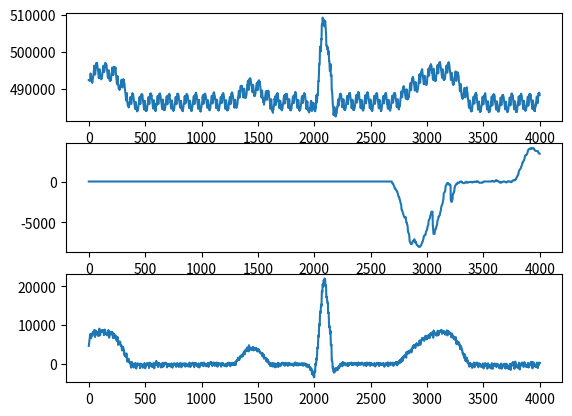

This figure's Python source:
data1 = [492401,492401,492331,492331,492331,492331,492331,492331,492186,492186,492186,492186,492509,492903,493418,493961,494158,493984,493764,493754,493466,492845,492656,492596,492496,492356,492228,492030,491998,491926,491860,491641,491901,492048,492370,492651,492706,492751,493044,493494,493654,493785,493821,494306,494366,494594,495001,495520,496036,496133,496101,496251,495898,495356,494761,494330,493871,493885,494446,494910,495468,495984,496161,496284,496580,496676,496688,496931,496914,496811,496935,496878,496889,497039,496784,496455,496385,496255,495721,495483,495203,495220,494968,494678,494575,494191,494020,493784,493256,492893,493134,493289,493410,493974,494748,495064,495019,495293,495065,494674,494444,493623,493395,493536,493213,492964,492971,492954,492888,492849,492631,492595,492589,492870,493026,493013,493150,493174,493518,493636,493933,494099,494366,494465,494666,495023,495204,495468,495879,496243,496219,496143,495984,495699,495298,494808,494553,494565,494829,495175,495644,496264,496374,496451,496871,496954,496894,496798,496615,496649,496663,496818,496741,496774,496694,496375,496373,496436,496018,495555,495379,495176,495045,494733,494616,494453,494116,493933,493474,493020,492976,492918,493188,493908,494380,494579,494946,495029,494598,494151,493681,492983,492719,492689,492576,492504,492298,492429,492343,492283,492320,492231,492396,492538,492655,492471,492495,492345,492835,493326,493541,493896,494064,494305,494238,494300,494515,494935,495276,495803,495713,495663,495634,494979,494560,494045,493809,493856,493768,494048,494588,495060,495428,495711,495926,495960,495659,495555,495766,495599,495594,495695,495733,495715,495384,495608,495591,495706,495749,494684,494229,494123,493789,493439,493360,493005,492594,492371,491999,491576,491314,491343,491459,491999,492554,493060,493424,493424,492690,492238,491816,491119,490895,490754,490649,490315,490066,490189,490140,490129,490018,489976,489823,489911,489846,490015,490024,490140,490620,490855,490876,491025,490905,490908,490845,491116,491451,491600,492074,492483,492414,492340,492206,491788,491303,490854,490528,490478,490393,490673,491170,491818,492215,492263,492401,492646,492463,492260,492201,492309,492251,492393,492424,492046,491531,491361,491429,491211,490703,490200,490190,489824,489491,489135,489053,489001,488756,488441,488096,487646,487019,486943,487194,487669,488373,488648,488703,488910,488251,487760,487498,486866,486379,486170,486098,485833,485643,485673,485741,485676,485551,485514,485598,485325,485054,485126,485258,485179,485386,485835,486175,486350,486340,486485,486468,486601,486879,487323,487548,487739,487711,487830,487756,487481,486883,486429,486085,485964,486491,486991,487106,487569,487909,488069,488459,488735,488825,488753,488695,488588,488744,488616,488628,488453,488200,487961,487880,487761,487600,487206,486953,486878,486709,486470,486374,486181,485861,485604,485231,484869,484649,484703,484888,485274,485909,486250,486398,486491,486394,485843,485610,485098,484609,484669,484406,484306,484340,484261,484234,484109,483971,484095,484120,484446,484449,484464,484394,484469,484684,485325,485359,485484,485863,486004,486040,486176,486450,486759,487265,487633,487776,487903,487756,487053,486673,486413,486099,485933,486119,486441,486703,487483,487916,487948,487929,488115,488253,488445,488438,488625,488613,488276,488476,488430,488340,488423,488291,487975,487534,487151,486921,486753,486736,486496,486178,486123,485990,485564,485348,485039,484635,484464,484703,485409,485881,486331,486554,486853,486525,485965,485556,485076,484861,484818,484466,484185,484094,484215,484135,484143,484049,484308,484340,484233,484310,484425,484590,484793,484896,485485,485499,485565,485945,486088,486161,486194,486678,486886,487376,487645,487848,487749,487601,487299,486730,486506,485991,485935,486141,486539,487095,487671,488171,488213,488330,488620,488705,488400,488543,488753,488741,488694,488698,488744,488320,488139,488249,488079,487795,487429,487223,487039,486905,486685,486363,486113,485954,485724,485229,485039,484749,484838,485039,485384,485798,486405,486820,486996,486611,486180,485776,485085,484805,485006,484896,484620,484429,484393,484260,484340,484216,484380,484325,484166,484443,484213,484720,485079,485320,486043,485613,485694,485811,486015,486163,486489,486763,487018,487400,487903,488101,488115,487938,487579,486981,486638,486215,485938,486284,486554,486849,487575,488145,488238,488150,488525,488714,488699,488371,488604,488635,488631,488790,488633,488444,488443,488193,488024,487760,487220,486929,486865,486595,486550,486494,486281,485968,485601,485206,484850,484816,484604,484790,485435,485898,486358,486776,487170,486831,486303,486140,485619,485078,484891,484619,484448,484314,484474,484434,484374,484360,484608,484400,484359,484424,484591,484788,484774,485009,485463,485890,485806,485883,486224,486343,486360,486870,486850,487176,487734,487854,488044,487893,487551,486908,486524,486075,485878,485881,486340,486638,487316,487815,488114,488214,488218,488300,488261,488251,488296,488239,488299,488523,488633,488716,488281,488383,488381,487854,487545,487408,487151,486813,486528,486486,486521,486226,485801,485374,484949,484749,484801,484966,485391,485688,486164,486369,486779,486929,486291,486041,485373,484829,484949,484906,484339,484256,484245,484199,484243,484305,484293,484165,484389,484575,484605,484520,484520,484839,485291,485443,485693,485829,486056,486255,486243,486484,486998,487268,487539,487780,487844,487884,487535,487223,486614,486156,485898,485925,486513,486760,487226,487968,488046,488063,488404,488693,488724,488509,488644,488723,488700,488650,488623,488568,488403,488173,488165,487916,487339,487016,486956,486906,486800,486461,486323,486109,485886,485615,485269,485056,485089,485043,485458,485935,486328,486364,486691,486811,486296,485969,485510,484926,485004,484746,484353,484404,484440,484199,484175,484211,484300,484386,484253,484036,484096,484645,484663,484926,485319,485483,485605,485736,486039,486205,486266,486416,486930,487384,487709,487979,487934,488014,487714,487149,486683,486220,486088,486108,486563,486880,487431,487918,487959,487963,488259,488528,488645,488616,488591,488600,488604,488558,488440,488328,488196,488163,488133,488126,487489,487325,487053,486801,486614,486548,486474,486278,485830,485544,485055,484918,485101,485019,485345,485978,486323,486464,486876,486828,486404,485980,485605,485039,485088,484906,484598,484410,484473,484390,484168,484271,484180,484056,484198,484255,484485,484546,484836,484965,485323,485881,485905,485983,486218,486301,486550,486823,487048,487384,487654,488005,488086,488039,487738,487094,486550,486226,485916,486218,486661,486884,487456,488015,488286,488246,488368,488523,488468,488569,488644,488609,489009,488789,488606,488573,488479,488311,488241,488036,487639,487303,487071,486956,486719,486649,486383,486103,485904,485481,484875,484695,484745,484784,485083,485738,486221,486439,486898,487091,486345,485896,485358,484871,484743,484748,484656,484370,484336,484415,484341,484154,484236,483920,484100,484485,484458,484839,485061,485016,485289,485641,485688,485793,486104,486250,486271,486511,486864,487308,487785,487841,487686,488300,487925,487714,487393,486266,485984,486273,486791,487163,487583,488056,488156,488459,488515,488423,488458,488660,488663,488589,488635,488780,488588,488408,488310,488276,488188,487968,487519,487356,487369,487058,486878,486643,486384,486189,486005,485573,485128,484979,484988,485043,485151,485605,486189,486741,486980,486971,486491,486165,485704,485025,484915,484844,484648,484504,484533,484538,484534,484548,484431,484259,484275,484413,484620,484759,484864,484931,485719,485850,485946,486219,486291,486519,486596,486865,487345,487549,487965,488060,488014,488186,487873,487301,486839,486528,486224,486095,486478,486854,487476,488136,488075,488115,488430,488509,488735,488928,488621,488815,489116,488849,488629,488494,488406,488305,488163,488089,487725,487534,487371,487394,486986,486734,486689,486378,486045,485844,485289,484888,484803,484983,485451,485948,486338,486845,487104,487071,486671,486274,485620,485076,484899,484974,484888,484608,484561,484323,484400,484285,484215,484295,484483,484286,484441,484651,484804,484804,485195,485465,485589,485895,485959,486281,486416,486625,486820,487393,487746,487765,487799,487891,487605,487086,486913,486381,486174,486183,486340,486679,487530,487981,488013,488344,488565,488490,488460,488603,488648,488661,488923,488930,488835,488723,488548,488473,488300,488100,487676,487343,487061,486883,486755,486466,486359,486120,485883,485549,485133,484870,484649,484745,485196,485560,485961,486559,486826,487003,486576,486328,485549,485243,485053,484715,484633,484248,484413,484486,484534,484361,484503,484463,484278,484554,484703,484813,484609,484601,485025,485655,485839,486023,486390,486403,486604,486835,487011,487285,487569,487698,487883,487908,487788,487401,486850,486341,485900,485959,486554,486895,487220,487853,488124,488189,488418,488784,488815,488598,488878,488851,489090,489075,488916,488844,488578,488474,488386,488120,487968,487438,487294,487103,486984,486785,486746,486518,486273,485861,485418,485209,484966,485150,485418,485910,486630,486820,486958,487113,486746,486499,486220,485523,485374,485315,485109,485154,485050,485003,485003,485000,484953,485074,485300,485219,485333,485578,485789,485851,486276,486448,486768,487325,487626,487654,487785,488208,488360,488446,488953,489416,489474,489521,489166,488780,488405,488009,487843,487655,488064,488490,489025,489604,489695,489975,490410,490598,490775,490650,490500,490563,490681,490725,490709,490868,490828,490689,490754,490533,489986,489786,489498,489456,489440,489219,489029,488580,488219,488133,487929,487780,487750,487709,488054,488488,489241,489631,490066,490114,489896,489423,488854,488249,488309,488129,487901,487731,487843,487874,487903,487545,487565,487908,488033,487976,488088,488045,488231,488308,488564,489003,489219,489668,490089,490343,490550,490886,491054,490961,491521,491921,492023,492220,491921,491164,490698,490350,489718,490054,490668,491209,492221,492360,492484,492215,492461,492728,492745,492786,492856,492818,492901,492901,492880,492729,492649,492533,492193,492036,491744,491399,491180,491206,491030,490595,490550,490300,490194,489704,489431,489168,489153,489196,489503,489858,490290,490879,491104,490944,490878,490230,489719,489251,488915,488745,488573,488274,488301,488119,488221,488253,488149,488134,488179,488175,488465,488596,488809,488775,489128,489249,489595,489858,490080,490296,490545,490684,490766,491134,491513,491506,491486,491668,491503,491073,490591,490390,489980,489676,490189,490586,490910,491333,491693,491953,491970,492153,491979,491861,492316,492203,492170,492215,492028,491791,491811,491848,491828,491515,491043,490670,490459,490116,489935,489703,489464,489258,489081,488839,488339,487866,487706,487760,487805,488234,488746,489159,489579,489241,489196,488863,488371,487704,487439,487511,487478,487015,486661,486845,486609,486389,486604,486536,486350,485793,486101,486500,486581,486588,486778,487211,487306,487403,487599,487786,487836,488068,488321,488681,489199,489240,489326,489410,489144,488695,488066,487698,487363,487048,487233,487566,487985,488825,489304,489223,489408,489481,489475,489423,489384,489263,489258,489373,489543,489185,489100,488984,488661,488515,488176,487723,487529,487335,487131,486875,486638,486539,486373,485759,485130,484814,484668,484663,484824,485363,485715,486421,486968,487236,486741,486361,485883,485208,484806,484668,484535,484498,484403,484143,484266,484371,484315,484049,483605,484645,484601,484369,484559,484720,484849,485273,485379,485409,485745,485773,485895,486304,486850,487433,487045,487024,487684,487693,487973,487338,486508,486154,485700,485695,486093,486558,486944,487644,488016,488175,488380,488411,488569,488345,488344,488695,488798,488890,488908,488143,488419,488534,488678,488658,487636,486955,486631,486886,486650,487020,486418,485984,486086,485949,485725,484884,484801,484855,485058,485428,485714,486258,486560,486834,486698,486416,486085,485340,485019,484923,484800,484706,484526,484483,484431,484496,484533,484536,484265,484433,484573,484716,484879,484840,485300,485890,485878,485851,485945,486139,486466,486429,486666,487189,487654,487853,487845,488234,488044,487511,486969,486485,486200,486083,486424,486754,487136,487488,488215,488544,488453,488393,488554,488626,488586,488586,488615,488586,488516,488560,488458,488534,488656,488556,488090,487466,487278,487289,486851,486331,486136,486116,486006,485838,485418,485005,485070,484974,484961,485350,486238,486733,487140,487255,486841,486488,486179,485456,485061,484779,484785,484459,484368,484495,484340,484309,484266,484264,484263,484486,484516,484484,484636,484848,485185,485289,485619,485810,485866,486049,486394,486651,486845,487174,487621,487873,488048,487969,487914,487463,486871,486630,486269,486166,486290,486883,487235,487698,488190,488379,488388,488539,488568,488275,488468,488883,488731,489204,489016,488715,488818,488498,488424,488465,488090,487604,487388,487216,486793,486718,486654,486315,485814,485893,485494,484975,484938,484994,484963,485466,486161,486698,486948,487045,486750,486433,486120,485409,484939,484901,484818,484400,484218,484330,484374,484280,484371,484231,484413,484446,484445,484646,484699,484806,485095,485419,485526,485775,485876,486138,486401,486439,486819,487146,487701,488061,488091,488084,487823,487471,487105,486706,486349,486213,486425,486636,486939,487593,488148,488196,488296,488524,488564,488634,488755,488734,488621,488830,488826,488613,488499,488555,488355,488383,488041,487590,487355,487329,487016,486499,486439,486185,485845,485550,485038,484596,484698,484743,484890,485385,486056,486321,486668,486468,486540,486051,485611,484921,484509,484583,484390,484338,484229,484140,484055,484074,484008,484049,483880,483699,483883,483965,484040,484110,484426,484761,484898,484458,484479,484829,485151,485331,485634,486009,486393,486591,486518,486721,486806,486373,485815,485335,484790,484105,484073,484608,484799,485573,486134,486093,486026,485998,485849,485819,485999,485974,486060,486284,486178,485678,485436,485248,485111,485164,484836,484339,484523,485226,485231,484989,484753,484781,484351,484009,484483,485178,484885,485033,485020,485478,485990,486491,487169,488103,488311,487976,487530,486924,486346,486381,487011,488428,488551,488430,488563,488481,488558,488469,489381,491246,491560,491733,492131,492054,492230,492735,493713,495609,496194,496518,496680,496618,496891,497219,498426,500835,501270,501356,501408,500965,500444,499988,500130,500930,501328,501673,502146,502926,503461,503301,504306,506779,507303,507268,507361,507260,507304,507399,508096,509164,509070,508814,508566,508569,508093,507679,507911,508693,508434,508336,508138,507768,507630,507289,506959,507080,506946,506819,506825,507173,507739,508215,508245,507290,507100,506943,506405,505776,505213,505168,504309,502023,501698,501640,501695,501650,501438,501509,501313,500828,500726,500616,500604,500746,500856,501238,500880,499290,499284,499360,499571,499740,500153,500214,499631,497944,497649,497576,497623,497475,496906,496596,495974,494821,494825,494984,495228,495946,496623,496723,495786,493909,493490,493525,493504,493648,493620,493786,492761,490055,489590,489586,489450,489228,488950,488460,487724,486373,485911,485680,485474,485355,485290,485115,484298,483284,482981,483125,483329,483499,483911,484378,484809,485115,485070,484843,484414,483788,483203,483189,483414,483389,482818,482623,482829,483015,482786,482781,483223,483148,483278,483279,483515,483611,483615,484205,484421,484548,484844,485220,485190,485206,485544,485768,486203,486891,487040,487170,487060,486674,486399,485924,485594,485614,485858,486074,486366,486951,487468,487723,487776,488075,488470,488516,488383,488384,488471,488743,488690,488454,488504,488451,488236,488335,488054,487698,487416,487380,487310,486870,486690,486559,486198,486040,485078,485194,485260,485136,485718,485664,486100,486553,486903,487244,487134,486768,486329,485643,485238,485059,484761,484490,484523,484630,484576,484449,484529,484316,484359,484420,484434,484645,484700,484884,484909,485446,485546,485785,485893,486089,486391,486538,486738,486946,487391,487751,488101,488029,488056,487804,487106,486791,486645,486185,485939,486528,486993,487349,487994,488295,488105,488361,488361,488436,488398,488558,488731,488935,488813,488723,488868,488881,488785,488579,488324,487890,487645,487460,487051,486869,486811,486703,486513,486343,486045,485271,484835,485084,485093,485370,485924,486391,486774,487119,486860,486535,486296,485773,485045,484933,484821,484431,484514,484660,484416,484463,484355,484373,484446,484574,484675,484804,484818,484858,485136,485421,485753,485945,486160,486290,486503,486729,486849,487165,487546,487975,488315,488149,488185,487873,487199,486908,486428,486341,486565,486756,487028,487406,488068,488296,488285,488470,488751,488585,488648,488928,489201,488994,488820,488715,488725,488778,488713,488321,488108,487559,487251,487155,487066,486954,486715,486563,486326,486035,485496,485014,484833,484958,485305,485660,486285,486511,486739,486948,487075,486884,486561,485873,485196,484964,484923,484789,484686,484715,484436,484388,484386,484256,484163,484300,484494,484591,484760,484886,484831,485288,485653,485798,486031,486340,486326,486575,486863,487203,487684,487838,488284,488121,487853,487656,487323,486726,486458,486245,486140,486570,486859,487529,488098,488358,488420,488684,488995,488881,488748,488940,488899,489069,488953,488971,488660,488525,488339,488291,488045,487816,487441,487283,487170,486940,486783,486508,486281,486060,485965,485510,485154,484956,484840,485164,485795,486566,486844,487168,486979,486455,485863,485469,485011,485051,484916,484841,484540,484374,484483,484281,484355,484286,484131,484264,484225,484396,484648,484865,485009,485215,485558,485755,485823,486003,486250,486384,486750,486953,487239,487793,488109,488186,488189,487880,487360,486861,486409,486059,486014,486433,486751,487296,488006,488168,488235,488354,488465,488503,488548,488789,488763,488823,488843,488769,488660,488756,488623,488508,488185,487633,487476,487283,487068,486898,486646,486506,486251,486044,485629,485276,485009,484929,484819,485115,485691,486270,486528,486956,487071,486530,486166,485711,485244,484951,485043,484843,484655,484483,484338,484226,484244,484288,484085,484484,484565,484559,484670,484879,484981,485321,485666,485871,485928,486030,486446,486584,486911,487106,487363,487819,487963,488093,488161,487741,487281,486821,486514,486124,486206,486463,486689,487150,487770,488050,488085,488318,488461,488521,488539,488489,488568,488780,488886,488851,488875,488773,488591,488493,488213,487629,487400,487278,487185,486975,486771,486196,485910,486025,485808,485605,484996,484743,484885,485135,485779,486076,486261,486881,487080,486869,486523,485944,485206,484880,485011,484780,484483,484426,484418,484550,484479,484321,484155,484421,484561,484808,484981,485204,485035,485351,485818,486020,486014,486445,486653,486693,487043,487416,487578,487909,488209,488190,488131,487838,487494,487180,486556,486301,486311,486685,487050,487360,487911,488223,488288,488710,488734,488760,488651,488606,488893,488871,488660,488620,488816,488831,488635,488423,488466,487955,487573,487471,487179,487081,487001,486705,486551,486499,485881,485315,485346,485139,485126,485291,485814,486580,486794,487196,487259,486861,486635,485936,485325,485021,485358,485184,484850,484995,484769,484538,484491,484770,485053,485191,485334,485508,485429,485508,485683,485858,486236,486778,487000,487143,487484,487621,487679,487736,488244,488839,489074,489324,489195,488965,488630,488149,487840,487773,487766,487883,488234,488571,489364,489481,489585,489941,490201,490199,490341,490504,490385,490534,490585,490768,490655,490538,490234,490176,489919,489618,489339,489235,489225,488959,488661,488443,488304,488053,487903,487654,487429,487415,487363,487389,487785,488490,489149,489669,489899,489391,489040,488579,487834,487524,487594,487566,487240,487188,487243,487431,487428,487380,487474,487704,487751,487759,487985,488035,487945,488335,488674,489048,489150,489470,489651,489671,490039,490549,490930,491159,491154,491420,491575,491284,490576,490205,489843,489653,489716,490159,490393,490885,491645,492070,492110,492228,492419,492618,492460,492594,492779,492805,493098,493280,493185,492974,492739,492655,492644,492218,491941,491878,491888,491714,491305,491073,490991,490746,490306,489798,489641,489521,489669,489838,490335,490594,491006,491545,491836,491496,490995,490591,490036,489874,489910,489718,489740,489630,489619,489596,489421,489189,489249,489331,489496,489655,489819,489995,490040,490256,490669,490870,491166,491391,491633,491623,491858,492220,492664,493428,493649,493680,493961,493823,493106,492588,492125,491814,491674,492006,492370,492851,493491,493925,493943,494168,494479,494525,494593,494791,494798,494946,494910,495021,494966,495311,495291,494824,494558,494045,493849,493700,493394,493165,493124,492940,492625,492324,492196,491780,491254,491356,491469,491603,492186,492785,493319,493350,493544,493141,492733,492444,491839,491480,491861,491859,491534,491593,491436,491295,491206,491246,491209,491191,491096,491533,491525,491685,491566,491913,492573,492924,493201,493398,493368,493523,493598,494050,494451,494854,495164,495424,495369,495300,494674,494171,493904,493566,493703,493976,494249,494511,495326,495964,495801,495618,495724,495994,496146,496245,496100,496269,496540,496675,496574,496500,496184,496026,496093,495683,495213,494884,494928,494609,494361,494491,494340,494201,493903,493154,492783,492638,492731,492451,492920,494119,494685,495425,495440,494958,494425,493920,493145,492914,492798,492701,492423,492464,492404,492244,492230,492126,492090,492305,492355,492278,492235,492453,492636,493090,493548,493563,493773,494238,494323,494398,494533,494606,495113,495849,496114,496289,496414,496360,495900,495251,494904,494564,494198,494656,494953,495296,496016,496391,496646,496744,496934,496874,496850,496843,496978,497069,497119,497130,497251,497095,496911,496651,496393,496095,495923,495831,495673,495276,494935,494878,494853,494551,494463,493831,493430,493069,493013,493456,494021,494433,494849,495164,495305,494994,494689,494210,493486,493239,493284,493090,492709,492475,492581,492608,492754,492611,492449,492661,492678,492769,492771,492850,492838,493140,493546,493529,493769,494110,494553,494518,494773,494963,495278,495875,496144,496245,496306,496150,495951,495528,495004,494666,494371,494613,495025,495233,495949,496508,496608,496496,496768,496869,496845,497094,497024,497050,497123,496798,496781,496735,496618,496281,496206,495820,495406,495164,495044,494551,494489,494281,494169,494005,493500,492953,492586,492651,492441,492490,493054,493913,494203,494280,494378,494218,493895,493618,492843,492235,492183,491905,491653,491518,491376,491594,491373,491080,491464,491500,491361,491268,491539,491796,491844,492045,492545,492594,492668,492813,493111,493111,493280,493756,493854,493975,494368,494573,494709,494720,494063,493414,492861,492245,492179,492230,492646,492964,493650,494258,494208,494059,494181,494124,494305,494479,494453,494404,494404,494144,494081,493833,493796,493710,493663,493425,492756,492110,491838,491716,491663,491546,491415,491071,490705,489869,489503,489541,489388,489461,490028,490491,490785,491080,491320,490855,490694,490344,489588,489141,488974,488424,488133,488158,488046,487984,487880,487869,487616,487353,487308,487455,487515,487741,487714,488119,488309,488346,488393,488628,488988,489035,489190,489464,489580,489350,489870,490290,490254,489983,489633,489298,488806,488055,487755,488010,488298,488613,488980,489700,489735,489388,489733,489974,489913,490015,490076,490438,490286,489508,489283,489290,489229,489140,489016,488725,487985,487361,487413,487108,486926,486788,486599,486130,485758,485461,485079,484936,484973,485059,485480,485958,486414,486664,486906,486788,486276,486030,485534,484899,484791,484641,484440,484348,484214,484001,483996,484103,484073,484019,484153,484210,484135,484371,484633,484539,485036,485500,485626,485948,486328,486281,486525,487045,487165,487454,487759,487828,487850,487995,487725,487210,486650,486474,486038,486126,486621,487005,487566,487913,487961,487999,488271,488435,488396,488631,488729,488593,488919,488854,489001,488668,488364,488426,488404,487981,487708,487340,486956,486810,486643,486511,486523,486174,485824,485291,484898,484619,484464,484810,485306,485728,486118,486543,486633,486364,486056,485806,485383,484813,484781,484619,484408,484108,484079,484036,483801,484049,484176,483939,484081,484123,484163,484418,484716,484833,485245,485471,485555,485726,485811,486041,486136,486566,486810,487239,487666,487751,487923,487750,487520,486961,486419,486190,485823,485926,486283,486724,487363,487845,487893,488013,488134,488288,488341,488338,488166,488366,488595,488774,488845,488866,488714,488108,487939,487526,487115,487069,486821,486521,486373,486255,486020,485523,485560,485170,484791,484634,484505,484606,484940,485550,486180,486529,486713,486728,486275,485893,485296,484768,484585,484323,483860,483743,483860,483949,483901,483854,483936,483873,483960,484035,484133,484146,484318,484543,484894,485190,485503,485474,485555,486146,486494,486453,486474,486854,487414,487939,487988,487911,487594,486934,486239,485870,485589,485900,486545,486636,487020,487715,487918,487980,488300,488514,488454,488355,488464,488475,488506,488451,488505,488290,488276,488226,488265,487808,487248,486929,486645,486488,486176,486096,486150,485958,485604,485248,484686,484489,484636,484849,485335,485711,486164,486365,486691,486678,486193,485791,485254,484628,484623,484423,484218,484034,484211,484171,484171,483949,483898,483930,483955,484038,484095,484151,484466,484453,484683,485216,485593,485576,485754,485891,485941,486246,486549,486959,487366,487655,487671,487691,487355,486859,486598,485960,485644,485810,486285,486633,487053,487578,487840,487905,488119,488319,488374,488351,488275,488225,488084,488351,488268,488083,487976,487958,487829,487719,487400,487096,486948,486604,486356,486255,486108,485928,485534,485274,484878,484520,484578,484589,485069,485526,485734,486160,486593,486521,486113,485835,485294,484705,484498,484584,484316,484081,484034,484081,483979,483843,483839,483868,483779,483988,484308,484214,484301,484356,484899,485095,485166,485369,485636,485914,486141,486286,486324,486715,487428,487580,487701,487608,487419,486889,486283,486104,485584,485569,485981,486341,486940,487695,488023,488054,488246,488581,488483,488751,488818,488466,488544,488574,488474,488526,488446,487978,487911,488055,487481,487696,487316,486804,486455,486246,486128,485848,485864,485544,484981,484553,484670,484833,484930,485389,486059,486529,486696,486581,486165,485973,485825,485015,484864,484673,484229,484051,484238,483880,483938,483806,483794,483785,483878,484070,483961,484285,484629,484640,484871,485258,485559,485654,485966,486125,486274,486340,486654,487053,487670,487908,487934,488009,487723,487103,486665,486079,485713,485901,486365,486440,487003,487684,487665,487679,488065,487993,488125,488245,488398,488584,488723,488588,488519,488543,488383,488373,488253,488070,487610,487243,487141,487138,486798,486444,486385,486124,485831,485530,484901,484610,484679,484976,485440,485760,486095,486355,486834,486785,486506,486001,485640,485164,485061,484934,484608,484500,484409,484323,484316,484225,484108,484196,484280,484306,484355,484394,484684,484804,484990,485091,485348,485551,485848,486081,486344,486570,486885,487161,487560,487698,487715,487938,487653,487136,486586,485491,485663,485950,486476,487281,487288,487838,487911,488103,488325,488545,488415,488304,488694,488566,488434,488579,488560,488370,488340,488443,488349,488178,487653,487185,487103,487036,486813,486594,486626,486513,486033,485443,484980,484905,484700,484665,485039,485634,486145,486661,486909,486783,486498,486251,485623,484816,484591,484611,484624,484376,484408,484370,484361,484196,484059,484115,484281,484094,484356,484634,484906,484904,485275,485605,485454,485774,486045,486133,486350,486508,486824,487149,487435,487838,487955,487985,487728,487121,486681,486488,486113,486200,486474,486809,487241,487854,488019,488063,488309,488639,488800,488721,488868,488671,488885,489021,488929,488806,488786,488533,488334]

data2 = [0.0, 0.0, 0.0, 0.0, 0.0, 0.0, 0.0, 0.0, 0.0, 0.0, 0.0, 0.0, 0.0, 0.0, 0.0, 0.0, 0.0, 0.0, 0.0, 0.0, 0.0, 0.0, 0.0, 0.0, 0.0, 0.0, 0.0, 0.0, 0.0, 0.0, 0.0, 0.0, 0.0, 0.0, 0.0, 0.0, 0.0, 0.0, 0.0, 0.0, 0.0, 0.0, 0.0, 0.0, 0.0, 0.0, 0.0, 0.0, 0.0, 0.0, 0.0, 0.0, 0.0, 0.0, 0.0, 0.0, 0.0, 0.0, 0.0, 0.0, 0.0, 0.0, 0.0, 0.0, 0.0, 0.0, 0.0, 0.0, 0.0, 0.0, 0.0, 0.0, 0.0, 0.0, 0.0, 0.0, 0.0, 0.0, 0.0, 0.0, 0.0, 0.0, 0.0, 0.0, 0.0, 0.0, 0.0, 0.0, 0.0, 0.0, 0.0, 0.0, 0.0, 0.0, 0.0, 0.0, 0.0, 0.0, 0.0, 0.0, 0.0, 0.0, 0.0, 0.0, 0.0, 0.0, 0.0, 0.0, 0.0, 0.0, 0.0, 0.0, 0.0, 0.0, 0.0, 0.0, 0.0, 0.0, 0.0, 0.0, 0.0, 0.0, 0.0, 0.0, 0.0, 0.0, 0.0, 0.0, 0.0, 0.0, 0.0, 0.0, 0.0, 0.0, 0.0, 0.0, 0.0, 0.0, 0.0, 0.0, 0.0, 0.0, 0.0, 0.0, 0.0, 0.0, 0.0, 0.0, 0.0, 0.0, 0.0, 0.0, 0.0, 0.0, 0.0, 0.0, 0.0, 0.0, 0.0, 0.0, 0.0, 0.0, 0.0, 0.0, 0.0, 0.0, 0.0, 0.0, 0.0, 0.0, 0.0, 0.0, 0.0, 0.0, 0.0, 0.0, 0.0, 0.0, 0.0, 0.0, 0.0, 0.0, 0.0, 0.0, 0.0, 0.0, 0.0, 0.0, 0.0, 0.0, 0.0, 0.0, 0.0, 0.0, 0.0, 0.0, 0.0, 0.0, 0.0, 0.0, 0.0, 0.0, 0.0, 0.0, 0.0, 0.0, 0.0, 0.0, 0.0, 0.0, 0.0, 0.0, 0.0, 0.0, 0.0, 0.0, 0.0, 0.0, 0.0, 0.0, 0.0, 0.0, 0.0, 0.0, 0.0, 0.0, 0.0, 0.0, 0.0, 0.0, 0.0, 0.0, 0.0, 0.0, 0.0, 0.0, 0.0, 0.0, 0.0, 0.0, 0.0, 0.0, 0.0, 0.0, 0.0, 0.0, 0.0, 0.0, 0.0, 0.0, 0.0, 0.0, 0.0, 0.0, 0.0, 0.0, 0.0, 0.0, 0.0, 0.0, 0.0, 0.0, 0.0, 0.0, 0.0, 0.0, 0.0, 0.0, 0.0, 0.0, 0.0, 0.0, 0.0, 0.0, 0.0, 0.0, 0.0, 0.0, 0.0, 0.0, 0.0, 0.0, 0.0, 0.0, 0.0, 0.0, 0.0, 0.0, 0.0, 0.0, 0.0, 0.0, 0.0, 0.0, 0.0, 0.0, 0.0, 0.0, 0.0, 0.0, 0.0, 0.0, 0.0, 0.0, 0.0, 0.0, 0.0, 0.0, 0.0, 0.0, 0.0, 0.0, 0.0, 0.0, 0.0, 0.0, 0.0, 0.0, 0.0, 0.0, 0.0, 0.0, 0.0, 0.0, 0.0, 0.0, 0.0, 0.0, 0.0, 0.0, 0.0, 0.0, 0.0, 0.0, 0.0, 0.0, 0.0, 0.0, 0.0, 0.0, 0.0, 0.0, 0.0, 0.0, 0.0, 0.0, 0.0, 0.0, 0.0, 0.0, 0.0, 0.0, 0.0, 0.0, 0.0, 0.0, 0.0, 0.0, 0.0, 0.0, 0.0, 0.0, 0.0, 0.0, 0.0, 0.0, 0.0, 0.0, 0.0, 0.0, 0.0, 0.0, 0.0, 0.0, 0.0, 0.0, 0.0, 0.0, 0.0, 0.0, 0.0, 0.0, 0.0, 0.0, 0.0, 0.0, 0.0, 0.0, 0.0, 0.0, 0.0, 0.0, 0.0, 0.0, 0.0, 0.0, 0.0, 0.0, 0.0, 0.0, 0.0, 0.0, 0.0, 0.0, 0.0, 0.0, 0.0, 0.0, 0.0, 0.0, 0.0, 0.0, 0.0, 0.0, 0.0, 0.0, 0.0, 0.0, 0.0, 0.0, 0.0, 0.0, 0.0, 0.0, 0.0, 0.0, 0.0, 0.0, 0.0, 0.0, 0.0, 0.0, 0.0, 0.0, 0.0, 0.0, 0.0, 0.0, 0.0, 0.0, 0.0, 0.0, 0.0, 0.0, 0.0, 0.0, 0.0, 0.0, 0.0, 0.0, 0.0, 0.0, 0.0, 0.0, 0.0, 0.0, 0.0, 0.0, 0.0, 0.0, 0.0, 0.0, 0.0, 0.0, 0.0, 0.0, 0.0, 0.0, 0.0, 0.0, 0.0, 0.0, 0.0, 0.0, 0.0, 0.0, 0.0, 0.0, 0.0, 0.0, 0.0, 0.0, 0.0, 0.0, 0.0, 0.0, 0.0, 0.0, 0.0, 0.0, 0.0, 0.0, 0.0, 0.0, 0.0, 0.0, 0.0, 0.0, 0.0, 0.0, 0.0, 0.0, 0.0, 0.0, 0.0, 0.0, 0.0, 0.0, 0.0, 0.0, 0.0, 0.0, 0.0, 0.0, 0.0, 0.0, 0.0, 0.0, 0.0, 0.0, 0.0, 0.0, 0.0, 0.0, 0.0, 0.0, 0.0, 0.0, 0.0, 0.0, 0.0, 0.0, 0.0, 0.0, 0.0, 0.0, 0.0, 0.0, 0.0, 0.0, 0.0, 0.0, 0.0, 0.0, 0.0, 0.0, 0.0, 0.0, 0.0, 0.0, 0.0, 0.0, 0.0, 0.0, 0.0, 0.0, 0.0, 0.0, 0.0, 0.0, 0.0, 0.0, 0.0, 0.0, 0.0, 0.0, 0.0, 0.0, 0.0, 0.0, 0.0, 0.0, 0.0, 0.0, 0.0, 0.0, 0.0, 0.0, 0.0, 0.0, 0.0, 0.0, 0.0, 0.0, 0.0, 0.0, 0.0, 0.0, 0.0, 0.0, 0.0, 0.0, 0.0, 0.0, 0.0, 0.0, 0.0, 0.0, 0.0, 0.0, 0.0, 0.0, 0.0, 0.0, 0.0, 0.0, 0.0, 0.0, 0.0, 0.0, 0.0, 0.0, 0.0, 0.0, 0.0, 0.0, 0.0, 0.0, 0.0, 0.0, 0.0, 0.0, 0.0, 0.0, 0.0, 0.0, 0.0, 0.0, 0.0, 0.0, 0.0, 0.0, 0.0, 0.0, 0.0, 0.0, 0.0, 0.0, 0.0, 0.0, 0.0, 0.0, 0.0, 0.0, 0.0, 0.0, 0.0, 0.0, 0.0, 0.0, 0.0, 0.0, 0.0, 0.0, 0.0, 0.0, 0.0, 0.0, 0.0, 0.0, 0.0, 0.0, 0.0, 0.0, 0.0, 0.0, 0.0, 0.0, 0.0, 0.0, 0.0, 0.0, 0.0, 0.0, 0.0, 0.0, 0.0, 0.0, 0.0, 0.0, 0.0, 0.0, 0.0, 0.0, 0.0, 0.0, 0.0, 0.0, 0.0, 0.0, 0.0, 0.0, 0.0, 0.0, 0.0, 0.0, 0.0, 0.0, 0.0, 0.0, 0.0, 0.0, 0.0, 0.0, 0.0, 0.0, 0.0, 0.0, 0.0, 0.0, 0.0, 0.0, 0.0, 0.0, 0.0, 0.0, 0.0, 0.0, 0.0, 0.0, 0.0, 0.0, 0.0, 0.0, 0.0, 0.0, 0.0, 0.0, 0.0, 0.0, 0.0, 0.0, 0.0, 0.0, 0.0, 0.0, 0.0, 0.0, 0.0, 0.0, 0.0, 0.0, 0.0, 0.0, 0.0, 0.0, 0.0, 0.0, 0.0, 0.0, 0.0, 0.0, 0.0, 0.0, 0.0, 0.0, 0.0, 0.0, 0.0, 0.0, 0.0, 0.0, 0.0, 0.0, 0.0, 0.0, 0.0, 0.0, 0.0, 0.0, 0.0, 0.0, 0.0, 0.0, 0.0, 0.0, 0.0, 0.0, 0.0, 0.0, 0.0, 0.0, 0.0, 0.0, 0.0, 0.0, 0.0, 0.0, 0.0, 0.0, 0.0, 0.0, 0.0, 0.0, 0.0, 0.0, 0.0, 0.0, 0.0, 0.0, 0.0, 0.0, 0.0, 0.0, 0.0, 0.0, 0.0, 0.0, 0.0, 0.0, 0.0, 0.0, 0.0, 0.0, 0.0, 0.0, 0.0, 0.0, 0.0, 0.0, 0.0, 0.0, 0.0, 0.0, 0.0, 0.0, 0.0, 0.0, 0.0, 0.0, 0.0, 0.0, 0.0, 0.0, 0.0, 0.0, 0.0, 0.0, 0.0, 0.0, 0.0, 0.0, 0.0, 0.0, 0.0, 0.0, 0.0, 0.0, 0.0, 0.0, 0.0, 0.0, 0.0, 0.0, 0.0, 0.0, 0.0, 0.0, 0.0, 0.0, 0.0, 0.0, 0.0, 0.0, 0.0, 0.0, 0.0, 0.0, 0.0, 0.0, 0.0, 0.0, 0.0, 0.0, 0.0, 0.0, 0.0, 0.0, 0.0, 0.0, 0.0, 0.0, 0.0, 0.0, 0.0, 0.0, 0.0, 0.0, 0.0, 0.0, 0.0, 0.0, 0.0, 0.0, 0.0, 0.0, 0.0, 0.0, 0.0, 0.0, 0.0, 0.0, 0.0, 0.0, 0.0, 0.0, 0.0, 0.0, 0.0, 0.0, 0.0, 0.0, 0.0, 0.0, 0.0, 0.0, 0.0, 0.0, 0.0, 0.0, 0.0, 0.0, 0.0, 0.0, 0.0, 0.0, 0.0, 0.0, 0.0, 0.0, 0.0, 0.0, 0.0, 0.0, 0.0, 0.0, 0.0, 0.0, 0.0, 0.0, 0.0, 0.0, 0.0, 0.0, 0.0, 0.0, 0.0, 0.0, 0.0, 0.0, 0.0, 0.0, 0.0, 0.0, 0.0, 0.0, 0.0, 0.0, 0.0, 0.0, 0.0, 0.0, 0.0, 0.0, 0.0, 0.0, 0.0, 0.0, 0.0, 0.0, 0.0, 0.0, 0.0, 0.0, 0.0, 0.0, 0.0, 0.0, 0.0, 0.0, 0.0, 0.0, 0.0, 0.0, 0.0, 0.0, 0.0, 0.0, 0.0, 0.0, 0.0, 0.0, 0.0, 0.0, 0.0, 0.0, 0.0, 0.0, 0.0, 0.0, 0.0, 0.0, 0.0, 0.0, 0.0, 0.0, 0.0, 0.0, 0.0, 0.0, 0.0, 0.0, 0.0, 0.0, 0.0, 0.0, 0.0, 0.0, 0.0, 0.0, 0.0, 0.0, 0.0, 0.0, 0.0, 0.0, 0.0, 0.0, 0.0, 0.0, 0.0, 0.0, 0.0, 0.0, 0.0, 0.0, 0.0, 0.0, 0.0, 0.0, 0.0, 0.0, 0.0, 0.0, 0.0, 0.0, 0.0, 0.0, 0.0, 0.0, 0.0, 0.0, 0.0, 0.0, 0.0, 0.0, 0.0, 0.0, 0.0, 0.0, 0.0, 0.0, 0.0, 0.0, 0.0, 0.0, 0.0, 0.0, 0.0, 0.0, 0.0, 0.0, 0.0, 0.0, 0.0, 0.0, 0.0, 0.0, 0.0, 0.0, 0.0, 0.0, 0.0, 0.0, 0.0, 0.0, 0.0, 0.0, 0.0, 0.0, 0.0, 0.0, 0.0, 0.0, 0.0, 0.0, 0.0, 0.0, 0.0, 0.0, 0.0, 0.0, 0.0, 0.0, 0.0, 0.0, 0.0, 0.0, 0.0, 0.0, 0.0, 0.0, 0.0, 0.0, 0.0, 0.0, 0.0, 0.0, 0.0, 0.0, 0.0, 0.0, 0.0, 0.0, 0.0, 0.0, 0.0, 0.0, 0.0, 0.0, 0.0, 0.0, 0.0, 0.0, 0.0, 0.0, 0.0, 0.0, 0.0, 0.0, 0.0, 0.0, 0.0, 0.0, 0.0, 0.0, 0.0, 0.0, 0.0, 0.0, 0.0, 0.0, 0.0, 0.0, 0.0, 0.0, 0.0, 0.0, 0.0, 0.0, 0.0, 0.0, 0.0, 0.0, 0.0, 0.0, 0.0, 0.0, 0.0, 0.0, 0.0, 0.0, 0.0, 0.0, 0.0, 0.0, 0.0, 0.0, 0.0, 0.0, 0.0, 0.0, 0.0, 0.0, 0.0, 0.0, 0.0, 0.0, 0.0, 0.0, 0.0, 0.0, 0.0, 0.0, 0.0, 0.0, 0.0, 0.0, 0.0, 0.0, 0.0, 0.0, 0.0, 0.0, 0.0, 0.0, 0.0, 0.0, 0.0, 0.0, 0.0, 0.0, 0.0, 0.0, 0.0, 0.0, 0.0, 0.0, 0.0, 0.0, 0.0, 0.0, 0.0, 0.0, 0.0, 0.0, 0.0, 0.0, 0.0, 0.0, 0.0, 0.0, 0.0, 0.0, 0.0, 0.0, 0.0, 0.0, 0.0, 0.0, 0.0, 0.0, 0.0, 0.0, 0.0, 0.0, 0.0, 0.0, 0.0, 0.0, 0.0, 0.0, 0.0, 0.0, 0.0, 0.0, 0.0, 0.0, 0.0, 0.0, 0.0, 0.0, 0.0, 0.0, 0.0, 0.0, 0.0, 0.0, 0.0, 0.0, 0.0, 0.0, 0.0, 0.0, 0.0, 0.0, 0.0, 0.0, 0.0, 0.0, 0.0, 0.0, 0.0, 0.0, 0.0, 0.0, 0.0, 0.0, 0.0, 0.0, 0.0, 0.0, 0.0, 0.0, 0.0, 0.0, 0.0, 0.0, 0.0, 0.0, 0.0, 0.0, 0.0, 0.0, 0.0, 0.0, 0.0, 0.0, 0.0, 0.0, 0.0, 0.0, 0.0, 0.0, 0.0, 0.0, 0.0, 0.0, 0.0, 0.0, 0.0, 0.0, 0.0, 0.0, 0.0, 0.0, 0.0, 0.0, 0.0, 0.0, 0.0, 0.0, 0.0, 0.0, 0.0, 0.0, 0.0, 0.0, 0.0, 0.0, 0.0, 0.0, 0.0, 0.0, 0.0, 0.0, 0.0, 0.0, 0.0, 0.0, 0.0, 0.0, 0.0, 0.0, 0.0, 0.0, 0.0, 0.0, 0.0, 0.0, 0.0, 0.0, 0.0, 0.0, 0.0, 0.0, 0.0, 0.0, 0.0, 0.0, 0.0, 0.0, 0.0, 0.0, 0.0, 0.0, 0.0, 0.0, 0.0, 0.0, 0.0, 0.0, 0.0, 0.0, 0.0, 0.0, 0.0, 0.0, 0.0, 0.0, 0.0, 0.0, 0.0, 0.0, 0.0, 0.0, 0.0, 0.0, 0.0, 0.0, 0.0, 0.0, 0.0, 0.0, 0.0, 0.0, 0.0, 0.0, 0.0, 0.0, 0.0, 0.0, 0.0, 0.0, 0.0, 0.0, 0.0, 0.0, 0.0, 0.0, 0.0, 0.0, 0.0, 0.0, 0.0, 0.0, 0.0, 0.0, 0.0, 0.0, 0.0, 0.0, 0.0, 0.0, 0.0, 0.0, 0.0, 0.0, 0.0, 0.0, 0.0, 0.0, 0.0, 0.0, 0.0, 0.0, 0.0, 0.0, 0.0, 0.0, 0.0, 0.0, 0.0, 0.0, 0.0, 0.0, 0.0, 0.0, 0.0, 0.0, 0.0, 0.0, 0.0, 0.0, 0.0, 0.0, 0.0, 0.0, 0.0, 0.0, 0.0, 0.0, 0.0, 0.0, 0.0, 0.0, 0.0, 0.0, 0.0, 0.0, 0.0, 0.0, 0.0, 0.0, 0.0, 0.0, 0.0, 0.0, 0.0, 0.0, 0.0, 0.0, 0.0, 0.0, 0.0, 0.0, 0.0, 0.0, 0.0, 0.0, 0.0, 0.0, 0.0, 0.0, 0.0, 0.0, 0.0, 0.0, 0.0, 0.0, 0.0, 0.0, 0.0, 0.0, 0.0, 0.0, 0.0, 0.0, 0.0, 0.0, 0.0, 0.0, 0.0, 0.0, 0.0, 0.0, 0.0, 0.0, 0.0, 0.0, 0.0, 0.0, 0.0, 0.0, 0.0, 0.0, 0.0, 0.0, 0.0, 0.0, 0.0, 0.0, 0.0, 0.0, 0.0, 0.0, 0.0, 0.0, 0.0, 0.0, 0.0, 0.0, 0.0, 0.0, 0.0, 0.0, 0.0, 0.0, 0.0, 0.0, 0.0, 0.0, 0.0, 0.0, 0.0, 0.0, 0.0, 0.0, 0.0, 0.0, 0.0, 0.0, 0.0, 0.0, 0.0, 0.0, 0.0, 0.0, 0.0, 0.0, 0.0, 0.0, 0.0, 0.0, 0.0, 0.0, 0.0, 0.0, 0.0, 0.0, 0.0, 0.0, 0.0, 0.0, 0.0, 0.0, 0.0, 0.0, 0.0, 0.0, 0.0, 0.0, 0.0, 0.0, 0.0, 0.0, 0.0, 0.0, 0.0, 0.0, 0.0, 0.0, 0.0, 0.0, 0.0, 0.0, 0.0, 0.0, 0.0, 0.0, 0.0, 0.0, 0.0, 0.0, 0.0, 0.0, 0.0, 0.0, 0.0, 0.0, 0.0, 0.0, 0.0, 0.0, 0.0, 0.0, 0.0, 0.0, 0.0, 0.0, 0.0, 0.0, 0.0, 0.0, 0.0, 0.0, 0.0, 0.0, 0.0, 0.0, 0.0, 0.0, 0.0, 0.0, 0.0, 0.0, 0.0, 0.0, 0.0, 0.0, 0.0, 0.0, 0.0, 0.0, 0.0, 0.0, 0.0, 0.0, 0.0, 0.0, 0.0, 0.0, 0.0, 0.0, 0.0, 0.0, 0.0, 0.0, 0.0, 0.0, 0.0, 0.0, 0.0, 0.0, 0.0, 0.0, 0.0, 0.0, 0.0, 0.0, 0.0, 0.0, 0.0, 0.0, 0.0, 0.0, 0.0, 0.0, 0.0, 0.0, 0.0, 0.0, 0.0, 0.0, 0.0, 0.0, 0.0, 0.0, 0.0, 0.0, 0.0, 0.0, 0.0, 0.0, 0.0, 0.0, 0.0, 0.0, 0.0, 0.0, 0.0, 0.0, 0.0, 0.0, 0.0, 0.0, 0.0, 0.0, 0.0, 0.0, 0.0, 0.0, 0.0, 0.0, 0.0, 0.0, 0.0, 0.0, 0.0, 0.0, 0.0, 0.0, 0.0, 0.0, 0.0, 0.0, 0.0, 0.0, 0.0, 0.0, 0.0, 0.0, 0.0, 0.0, 0.0, 0.0, 0.0, 0.0, 0.0, 0.0, 0.0, 0.0, 0.0, 0.0, 0.0, 0.0, 0.0, 0.0, 0.0, 0.0, 0.0, 0.0, 0.0, 0.0, 0.0, 0.0, 0.0, 0.0, 0.0, 0.0, 0.0, 0.0, 0.0, 0.0, 0.0, 0.0, 0.0, 0.0, 0.0, 0.0, 0.0, 0.0, 0.0, 0.0, 0.0, 0.0, 0.0, 0.0, 0.0, 0.0, 0.0, 0.0, 0.0, 0.0, 0.0, 0.0, 0.0, 0.0, 0.0, 0.0, 0.0, 0.0, 0.0, 0.0, 0.0, 0.0, 0.0, 0.0, 0.0, 0.0, 0.0, 0.0, 0.0, 0.0, 0.0, 0.0, 0.0, 0.0, 0.0, 0.0, 0.0, 0.0, 0.0, 0.0, 0.0, 0.0, 0.0, 0.0, 0.0, 0.0, 0.0, 0.0, 0.0, 0.0, 0.0, 0.0, 0.0, 0.0, 0.0, 0.0, 0.0, 0.0, 0.0, 0.0, 0.0, 0.0, 0.0, 0.0, 0.0, 0.0, 0.0, 0.0, 0.0, 0.0, 0.0, 0.0, 0.0, 0.0, 0.0, 0.0, 0.0, 0.0, 0.0, 0.0, 0.0, 0.0, 0.0, 0.0, 0.0, 0.0, 0.0, 0.0, 0.0, 0.0, 0.0, 0.0, 0.0, 0.0, 0.0, 0.0, 0.0, 0.0, 0.0, 0.0, 0.0, 0.0, 0.0, 0.0, 0.0, 0.0, 0.0, 0.0, 0.0, 0.0, 0.0, 0.0, 0.0, 0.0, 0.0, 0.0, 0.0, 0.0, 0.0, 0.0, 0.0, 0.0, 0.0, 0.0, 0.0, 0.0, 0.0, 0.0, 0.0, 0.0, 0.0, 0.0, 0.0, 0.0, 0.0, 0.0, 0.0, 0.0, 0.0, 0.0, 0.0, 0.0, 0.0, 0.0, 0.0, 0.0, 0.0, 0.0, 0.0, 0.0, 0.0, 0.0, 0.0, 0.0, 0.0, 0.0, 0.0, 0.0, 0.0, 0.0, 0.0, 0.0, 0.0, 0.0, 0.0, 0.0, 0.0, 0.0, 0.0, 0.0, 0.0, 0.0, 0.0, 0.0, 0.0, 0.0, 0.0, 0.0, 0.0, 0.0, 0.0, 0.0, 0.0, 0.0, 0.0, 0.0, 0.0, 0.0, 0.0, 0.0, 0.0, 0.0, 0.0, 0.0, 0.0, 0.0, 0.0, 0.0, 0.0, 0.0, 0.0, 0.0, 0.0, 0.0, 0.0, 0.0, 0.0, 0.0, 0.0, 0.0, 0.0, 0.0, 0.0, 0.0, 0.0, 0.0, 0.0, 0.0, 0.0, 0.0, 0.0, 0.0, 0.0, 0.0, 0.0, 0.0, 0.0, 0.0, 0.0, 0.0, 0.0, 0.0, 0.0, 0.0, 0.0, 0.0, 0.0, 0.0, 0.0, 0.0, 0.0, 0.0, 0.0, 0.0, 0.0, 0.0, 0.0, 0.0, 0.0, 0.0, 0.0, 0.0, 0.0, 0.0, 0.0, 0.0, 0.0, 0.0, 0.0, 0.0, 0.0, 0.0, 0.0, 0.0, 0.0, 0.0, 0.0, 0.0, 0.0, 0.0, 0.0, 0.0, 0.0, 0.0, 0.0, 0.0, 0.0, 0.0, 0.0, 0.0, 0.0, 0.0, 0.0, 0.0, 0.0, 0.0, 0.0, 0.0, 0.0, 0.0, 0.0, 0.0, 0.0, 0.0, 0.0, 0.0, 0.0, 0.0, 0.0, 0.0, 0.0, 0.0, 0.0, 0.0, 0.0, 0.0, 0.0, 0.0, 0.0, 0.0, 0.0, 0.0, 0.0, 0.0, 0.0, 0.0, 0.0, 0.0, 0.0, 0.0, 0.0, 0.0, 0.0, 0.0, 0.0, 0.0, 0.0, 0.0, 0.0, 0.0, 0.0, 0.0, 0.0, 0.0, 0.0, 0.0, 0.0, 0.0, 0.0, 0.0, 0.0, 0.0, 0.0, 0.0, 0.0, 0.0, 0.0, 0.0, 0.0, 0.0, 0.0, 0.0, 0.0, 0.0, 0.0, 0.0, 0.0, 0.0, 0.0, 0.0, 0.0, 0.0, 0.0, 0.0, 0.0, 0.0, 0.0, 0.0, 0.0, 0.0, 0.0, 0.0, 0.0, 0.0, 0.0, 0.0, 0.0, 0.0, 0.0, 0.0, 0.0, 0.0, 0.0, 0.0, 0.0, 0.0, 0.0, 0.0, 0.0, 0.0, 0.0, 0.0, 0.0, 0.0, 0.0, 0.0, 0.0, 0.0, 0.0, 0.0, 0.0, 0.0, 0.0, 0.0, 0.0, 0.0, 0.0, 0.0, 0.0, 0.0, 0.0, 0.0, 0.0, 0.0, 0.0, 0.0, 0.0, 0.0, 0.0, 0.0, 0.0, 0.0, 0.0, 0.0, 0.0, 0.0, 0.0, 0.0, 0.0, 0.0, 0.0, 0.0, 0.0, 0.0, 0.0, 0.0, 0.0, 0.0, 0.0, 0.0, 0.0, 0.0, 0.0, 0.0, 0.0, 0.0, 0.0, 0.0, 0.0, 0.0, 0.0, 0.0, 0.0, 0.0, 0.0, 0.0, 0.0, 0.0, 0.0, 0.0, 0.0, 0.0, 0.0, 0.0, 0.0, 0.0, 0.0, 0.0, 0.0, 0.0, 0.0, 0.0, 0.0, 0.0, 0.0, 0.0, 0.0, 0.0, 0.0, 0.0, 0.0, 0.0, 0.0, 0.0, 0.0, 0.0, 0.0, 0.0, 0.0, 0.0, 0.0, 0.0, 0.0, 0.0, 0.0, 0.0, 0.0, 0.0, 0.0, 0.0, 0.0, 0.0, 0.0, 0.0, 0.0, 0.0, 0.0, 0.0, 0.0, 0.0, 0.0, 0.0, 0.0, 0.0, 0.0, 0.0, 0.0, 0.0, 0.0, 0.0, 0.0, 0.0, 0.0, 0.0, 0.0, 0.0, 0.0, 0.0, 0.0, 0.0, 0.0, 0.0, 0.0, 0.0, 0.0, 0.0, 0.0, 0.0, 0.0, 0.0, 0.0, 0.0, 0.0, 0.0, 0.0, 0.0, 0.0, 0.0, 0.0, 0.0, 0.0, 0.0, 0.0, 0.0, 0.0, 0.0, 0.0, 0.0, 0.0, 0.0, 0.0, 0.0, 0.0, 0.0, 0.0, 0.0, 0.0, 0.0, 0.0, 0.0, 0.0, 0.0, 0.0, 0.0, 0.0, 0.0, 0.0, 0.0, 0.0, 0.0, 0.0, 0.0, 0.0, 0.0, 0.0, 0.0, 0.0, 0.0, 0.0, 0.0, 0.0, 0.0, 0.0, 0.0, 0.0, 0.0, 0.0, 0.0, 0.0, 0.0, 0.0, 0.0, 0.0, 0.0, 0.0, 0.0, 0.0, 0.0, 0.0, 0.0, 0.0, 0.0, 0.0, 0.0, 0.0, 0.0, 0.0, 0.0, 0.0, 0.0, 0.0, 0.0, 0.0, 0.0, 0.0, 0.0, 0.0, 0.0, 0.0, 0.0, 0.0, 0.0, 0.0, 0.0, 0.0, 0.0, 0.0, 0.0, 0.0, 0.0, 0.0, 0.0, 0.0, 0.0, 0.0, 0.0, 0.0, 0.0, 0.0, 0.0, 0.0, 0.0, 0.0, 0.0, 0.0, 0.0, 0.0, 0.0, 0.0, 0.0, 0.0, 0.0, 0.0, 0.0, 0.0, 0.0, 0.0, 0.0, 0.0, 0.0, 0.0, 0.0, 0.0, 0.0, 0.0, 0.0, 0.0, 0.0, 0.0, 0.0, 0.0, 0.0, 0.0, 0.0, 0.0, 0.0, 0.0, 0.0, 0.0, 0.0, 0.0, 0.0, 0.0, 0.0, 0.0, 0.0, 0.0, 0.0, 0.0, 0.0, 0.0, 0.0, 0.0, 0.0, 0.0, 0.0, 0.0, 0.0, 0.0, 0.0, 0.0, 0.0, 0.0, 0.0, 0.0, 0.0, 0.0, 0.0, 0.0, 0.0, 0.0, 0.0, 0.0, 0.0, 0.0, 0.0, 0.0, 0.0, 0.0, 0.0, 0.0, 0.0, 0.0, 0.0, 0.0, 0.0, 0.0, 0.0, 0.0, 0.0, 0.0, 0.0, 0.0, 0.0, 0.0, 0.0, 0.0, 0.0, 0.0, 0.0, 0.0, 0.0, 0.0, 0.0, 0.0, 0.0, 0.0, 0.0, 0.0, 0.0, 0.0, 0.0, 0.0, 0.0, 0.0, 0.0, 0.0, 0.0, 0.0, 0.0, 0.0, 0.0, 0.0, 0.0, 0.0, 0.0, 0.0, 0.0, 0.0, 0.0, 0.0, 0.0, 0.0, 0.0, 0.0, 0.0, 0.0, 0.0, 0.0, 0.0, 0.0, 0.0, 0.0, 0.0, 0.0, 0.0, 0.0, 0.0, 0.0, 0.0, 0.0, 0.0, 0.0, 0.0, 0.0, 0.0, 0.0, 0.0, 0.0, 0.0, 0.0, 0.0, 0.0, 0.0, 0.0, 0.0, 0.0, 0.0, 0.0, 0.0, 0.0, 0.0, 0.0, 0.0, 0.0, 0.0, 0.0, 0.0, 0.0, 0.0, 0.0, 0.0, 0.0, 0.0, 0.0, 0.0, 0.0, 0.0, 0.0, 0.0, 0.0, 0.0, 0.0, 0.0, 0.0, 0.0, 0.0, 0.0, 0.0, 0.0, 0.0, 0.0, 0.0, 0.0, 0.0, 0.0, 0.0, 0.0, 0.0, 0.0, 0.0, 0.0, 0.0, 0.0, 0.0, 0.0, 0.0, 0.0, 0.0, 0.0, 0.0, 0.0, 0.0, 0.0, 0.0, 0.0, 0.0, 0.0, 0.0, 0.0, 0.0, 0.0, 0.0, 0.0, 0.0, 0.0, 0.0, 0.0, 0.0, 0.0, 0.0, 0.0, 0.0, -1.0, -113.0, -128.0, -168.0, -180.0, -209.0, -211.0, -211.0, -264.0, -264.0, -264.0, -264.0, -285.0, -294.0, -330.0, -377.0, -388.0, -480.0, -486.0, -533.0, -573.0, -603.0, -654.0, -678.0, -716.0, -733.0, -849.0, -862.0, -862.0, -862.0, -862.0, -862.0, -862.0, -880.0, -924.0, -974.0, -1008.0, -1029.0, -1050.0, -1053.0, -1059.0, -1059.0, -1069.0, -1123.0, -1179.0, -1186.0, -1215.0, -1239.0, -1239.0, -1257.0, -1317.0, -1413.0, -1426.0, -1519.0, -1522.0, -1575.0, -1605.0, -1662.0, -1729.0, -1824.0, -1826.0, -1864.0, -1865.0, -1908.0, -1909.0, -1913.0, -1927.0, -1935.0, -2154.0, -2189.0, -2203.0, -2232.0, -2240.0, -2255.0, -2302.0, -2424.0, -2573.0, -2611.0, -2627.0, -2636.0, -2639.0, -2682.0, -2778.0, -2809.0, -2871.0, -3159.0, -3398.0, -3458.0, -3476.0, -3476.0, -3476.0, -3478.0, -3521.0, -3550.0, -3568.0, -3650.0, -3687.0, -3692.0, -3803.0, -3805.0, -3868.0, -3946.0, -4021.0, -4030.0, -4053.0, -4166.0, -4179.0, -4225.0, -4237.0, -4298.0, -4317.0, -4340.0, -4412.0, -4412.0, -4412.0, -4412.0, -4412.0, -4412.0, -4412.0, -4412.0, -4412.0, -4340.0, -4340.0, -4412.0, -4425.0, -4540.0, -4728.0, -4944.0, -4944.0, -4944.0, -5044.0, -5045.0, -5045.0, -5045.0, -5074.0, -5167.0, -5234.0, -5243.0, -5313.0, -5315.0, -5455.0, -5513.0, -5968.0, -5979.0, -5994.0, -6127.0, -6250.0, -6257.0, -6277.0, -6303.0, -6309.0, -6357.0, -6398.0, -6426.0, -6523.0, -6585.0, -6723.0, -7166.0, -7237.0, -7316.0, -7345.0, -7366.0, -7435.0, -7449.0, -7481.0, -7491.0, -7498.0, -7612.0, -7616.0, -7636.0, -7677.0, -7677.0, -7677.0, -7677.0, -7677.0, -7677.0, -7677.0, -7642.0, -7636.0, -7616.0, -7612.0, -7519.0, -7498.0, -7491.0, -7482.0, -7467.0, -7277.0, -7262.0, -7262.0, -7262.0, -7262.0, -7262.0, -7262.0, -7276.0, -7262.0, -7245.0, -7225.0, -7184.0, -7105.0, -7080.0, -7080.0, -7080.0, -7105.0, -7184.0, -7245.0, -7262.0, -7276.0, -7317.0, -7478.0, -7478.0, -7478.0, -7370.0, -7370.0, -7370.0, -7483.0, -7493.0, -7509.0, -7537.0, -7621.0, -7629.0, -7711.0, -7747.0, -7760.0, -7764.0, -7764.0, -7769.0, -7769.0, -7781.0, -7817.0, -7856.0, -7876.0, -7888.0, -7889.0, -7889.0, -7921.0, -7927.0, -7927.0, -7958.0, -7958.0, -7958.0, -8001.0, -8007.0, -8011.0, -8011.0, -8011.0, -8011.0, -8011.0, -8011.0, -8011.0, -8011.0, -8001.0, -8001.0, -7958.0, -7937.0, -7926.0, -7923.0, -7887.0, -7887.0, -7885.0, -7878.0, -7845.0, -7763.0, -7760.0, -7710.0, -7649.0, -7632.0, -7607.0, -7577.0, -7512.0, -7419.0, -7419.0, -7419.0, -7419.0, -7406.0, -7328.0, -7300.0, -7285.0, -7257.0, -7185.0, -7110.0, -7044.0, -6981.0, -6974.0, -6767.0, -6767.0, -6756.0, -6679.0, -6673.0, -6673.0, -6673.0, -6651.0, -6590.0, -6571.0, -6537.0, -6537.0, -6537.0, -6537.0, -6537.0, -6537.0, -6537.0, -6537.0, -6273.0, -6260.0, -6183.0, -6165.0, -6130.0, -6043.0, -6034.0, -6005.0, -5986.0, -5974.0, -5972.0, -5969.0, -5936.0, -5724.0, -5678.0, -5668.0, -5590.0, -5536.0, -5483.0, -5460.0, -5434.0, -5377.0, -5370.0, -5347.0, -4960.0, -4922.0, -4838.0, -4820.0, -4773.0, -4714.0, -4698.0, -4684.0, -4605.0, -4591.0, -4573.0, -4566.0, -4543.0, -4537.0, -4489.0, -4348.0, -4252.0, -4147.0, -4134.0, -4075.0, -4071.0, -4050.0, -4044.0, -4026.0, -3860.0, -3758.0, -3726.0, -3699.0, -3699.0, -3699.0, -3699.0, -3699.0, -3699.0, -3699.0, -3699.0, -3699.0, -3699.0, -3726.0, -5178.0, -5362.0, -5426.0, -5646.0, -5968.0, -6218.0, -6377.0, -6420.0, -6420.0, -6420.0, -6420.0, -6420.0, -6420.0, -6420.0, -6420.0, -6420.0, -6420.0, -6420.0, -6090.0, -6079.0, -6058.0, -6040.0, -6034.0, -5880.0, -5802.0, -5802.0, -5796.0, -5789.0, -5753.0, -5748.0, -5745.0, -5695.0, -5637.0, -5596.0, -5498.0, -5403.0, -5331.0, -5304.0, -5300.0, -5263.0, -5094.0, -5061.0, -4893.0, -4812.0, -4688.0, -4682.0, -4674.0, -4627.0, -4582.0, -4580.0, -4540.0, -4322.0, -4321.0, -4313.0, -4313.0, -4268.0, -4251.0, -4243.0, -4225.0, -4216.0, -4209.0, -4121.0, -4119.0, -4109.0, -4070.0, -4025.0, -3830.0, -3762.0, -3749.0, -3705.0, -3634.0, -3616.0, -3561.0, -3413.0, -3261.0, -3236.0, -3187.0, -3087.0, -2980.0, -2959.0, -2943.0, -2918.0, -2896.0, -2890.0, -2840.0, -2796.0, -2788.0, -2720.0, -2585.0, -2559.0, -2475.0, -2404.0, -2339.0, -2290.0, -2234.0, -2203.0, -1927.0, -1740.0, -1479.0, -1457.0, -1420.0, -1385.0, -1358.0, -1329.0, -1307.0, -1302.0, -1301.0, -1279.0, -1247.0, -1199.0, -1198.0, -1191.0, -966.0, -906.0, -630.0, -580.0, -544.0, -535.0, -473.0, -470.0, -457.0, -405.0, -377.0, -372.0, -285.0, -261.0, -247.0, -241.0, -241.0, -241.0, -241.0, -241.0, -241.0, -169.0, -169.0, -241.0, -245.0, -247.0, -247.0, -247.0, -355.0, -356.0, -356.0, -356.0, -356.0, -356.0, -356.0, -356.0, -356.0, -355.0, -355.0, -355.0, -356.0, -395.0, -444.0, -457.0, -457.0, -457.0, -457.0, -505.0, -2270.0, -2270.0, -2270.0, -2278.0, -2480.0, -2484.0, -2484.0, -2484.0, -2484.0, -2484.0, -2484.0, -2480.0, -2334.0, -2278.0, -2270.0, -2228.0, -2142.0, -2131.0, -1550.0, -1542.0, -1494.0, -1493.0, -1469.0, -1457.0, -1433.0, -1433.0, -1428.0, -1387.0, -1322.0, -1246.0, -1221.0, -1221.0, -1192.0, -936.0, -752.0, -738.0, -732.0, -659.0, -657.0, -547.0, -521.0, -511.0, -479.0, -429.0, -395.0, -364.0, -358.0, -325.0, -325.0, -325.0, -325.0, -325.0, -321.0, -280.0, -280.0, -321.0, -280.0, -271.0, -203.0, -192.0, -186.0, -132.0, -132.0, -132.0, -140.0, -140.0, -148.0, -186.0, -186.0, -186.0, -186.0, -186.0, -148.0, -140.0, -132.0, -132.0, -121.0, -117.0, -117.0, -109.0, -40.0, -40.0, -40.0, -33.0, 0.0, 0.0, 0.0, 0.0, 0.0, -7.0, -7.0, -7.0, -7.0, -7.0, -33.0, -77.0, -25.0, -25.0, -34.0, -77.0, -109.0, -118.0, -118.0, -149.0, -152.0, -160.0, -160.0, -160.0, -160.0, -171.0, -193.0, -199.0, -201.0, -201.0, -201.0, -209.0, -209.0, -209.0, -209.0, -201.0, -201.0, -201.0, -193.0, -193.0, -185.0, -143.0, -138.0, -110.0, -110.0, -88.0, -88.0, -88.0, -88.0, -88.0, -88.0, -88.0, -88.0, -79.0, -30.0, -53.0, -79.0, -90.0, -90.0, -140.0, -141.0, -144.0, -144.0, -144.0, -144.0, -141.0, -141.0, -140.0, -128.0, -128.0, -105.0, -98.0, -90.0, -83.0, -83.0, -90.0, -98.0, -90.0, -83.0, -83.0, -71.0, -71.0, -71.0, -71.0, -82.0, -82.0, -83.0, -82.0, -71.0, -56.0, -47.0, -47.0, -39.0, -39.0, -39.0, -39.0, -39.0, -39.0, -44.0, -82.0, -82.0, -89.0, -101.0, -101.0, -101.0, -120.0, -120.0, -89.0, -89.0, -89.0, -89.0, -89.0, -89.0, -89.0, -89.0, -89.0, -85.0, -47.0, -42.0, -16.0, -16.0, -16.0, -9.0, -9.0, -9.0, -6.0, -6.0, -6.0, -16.0, -16.0, -42.0, -47.0, -48.0, -55.0, -55.0, -55.0, -55.0, -55.0, -55.0, -55.0, -55.0, -48.0, -47.0, -47.0, -27.0, 0.0, -22.0, 0.0, 0.0, 0.0, 0.0, 0.0, 0.0, 0.0, 0.0, 0.0, 0.0, 0.0, 0.0, 0.0, 0.0, -22.0, -63.0, -91.0, -91.0, -91.0, -98.0, -123.0, -137.0, -145.0, -158.0, -158.0, -158.0, -158.0, -158.0, -158.0, -151.0, -145.0, -145.0, -145.0, -144.0, -137.0, -137.0, -133.0, -133.0, -137.0, -144.0, -137.0, -137.0, -133.0, -118.0, -118.0, -133.0, -137.0, -133.0, -133.0, -138.0, -138.0, -133.0, -118.0, -114.0, -114.0, -76.0, -76.0, -76.0, -76.0, -51.0, 0.0, 0.0, 0.0, 8.0, 8.0, 8.0, 8.0, 20.0, 20.0, 19.0, 19.0, 19.0, 8.0, 0.0, 0.0, 0.0, 0.0, 0.0, 0.0, 0.0, 0.0, 0.0, 0.0, 0.0, 0.0, 0.0, 0.0, 0.0, 0.0, 0.0, 0.0, 0.0, 0.0, 0.0, 0.0, 0.0, 0.0, 0.0, 0.0, 0.0, 0.0, 0.0, 0.0, -14.0, -14.0, 0.0, 0.0, 0.0, 0.0, 0.0, 0.0, 0.0, 0.0, 0.0, 0.0, 0.0, 0.0, 0.0, 0.0, 0.0, 0.0, 0.0, 0.0, 0.0, 15.0, 15.0, 15.0, 15.0, 15.0, 15.0, 0.0, 15.0, 41.0, 46.0, 55.0, 67.0, 78.0, 78.0, 78.0, 78.0, 78.0, 78.0, 67.0, 55.0, 46.0, 0.0, 11.0, 11.0, 0.0, 0.0, 0.0, 11.0, 0.0, -4.0, -17.0, -17.0, -23.0, -23.0, -17.0, -4.0, 0.0, 0.0, 11.0, 53.0, 60.0, 74.0, 91.0, 141.0, 141.0, 141.0, 141.0, 91.0, 91.0, 91.0, 91.0, 91.0, 108.0, 108.0, 141.0, 134.0, 108.0, 100.0, 91.0, 69.0, 69.0, 69.0, 69.0, 68.0, 37.0, 26.0, 26.0, 26.0, 37.0, 37.0, 37.0, 37.0, 26.0, 1.0, -20.0, -45.0, -60.0, -60.0, -92.0, -60.0, -73.0, -92.0, -108.0, -108.0, -108.0, -150.0, -163.0, -150.0, -150.0, -150.0, -123.0, -109.0, -109.0, -109.0, -109.0, -109.0, -73.0, -73.0, -75.0, -73.0, -73.0, -75.0, -75.0, -63.0, -63.0, -63.0, -62.0, -39.0, -35.0, -13.0, 4.0, 4.0, 4.0, 4.0, 14.0, 14.0, 14.0, 14.0, 14.0, 14.0, 4.0, -13.0, -13.0, -13.0, 0.0, -13.0, -13.0, -21.0, -24.0, -45.0, -48.0, -73.0, -90.0, -90.0, -90.0, -90.0, -90.0, -73.0, -70.0, -106.0, -70.0, -70.0, -61.0, -61.0, -61.0, -61.0, -61.0, -15.0, -15.0, 0.0, 1.0, 25.0, 25.0, 25.0, 25.0, 1.0, 0.0, 1.0, 1.0, 1.0, 25.0, 25.0, 25.0, 25.0, 1.0, 0.0, 0.0, -7.0, -7.0, 0.0, 0.0, 0.0, -7.0, -7.0, -7.0, 0.0, 0.0, -7.0, -9.0, -32.0, -84.0, -84.0, -84.0, -84.0, -32.0, -18.0, -9.0, 0.0, 11.0, 11.0, 11.0, 75.0, 79.0, 79.0, 91.0, 91.0, 110.0, 135.0, 143.0, 143.0, 145.0, 147.0, 163.0, 167.0, 184.0, 184.0, 184.0, 184.0, 163.0, 147.0, 147.0, 147.0, 145.0, 143.0, 147.0, 147.0, 184.0, 255.0, 272.0, 285.0, 288.0, 291.0, 291.0, 291.0, 292.0, 334.0, 368.0, 409.0, 447.0, 461.0, 522.0, 569.0, 576.0, 601.0, 603.0, 603.0, 640.0, 688.0, 725.0, 728.0, 734.0, 790.0, 791.0, 842.0, 911.0, 925.0, 929.0, 1053.0, 1207.0, 1235.0, 1311.0, 1342.0, 1342.0, 1373.0, 1402.0, 1428.0, 1437.0, 1437.0, 1456.0, 1460.0, 1501.0, 1507.0, 1539.0, 1548.0, 1557.0, 1566.0, 1595.0, 1645.0, 1743.0, 1758.0, 1822.0, 1852.0, 1859.0, 1885.0, 1893.0, 1935.0, 2034.0, 2051.0, 2076.0, 2204.0, 2295.0, 2302.0, 2302.0, 2347.0, 2378.0, 2378.0, 2385.0, 2398.0, 2444.0, 2508.0, 2513.0, 2518.0, 2553.0, 2562.0, 2570.0, 2619.0, 2660.0, 2666.0, 2762.0, 2801.0, 2811.0, 2883.0, 3043.0, 3070.0, 3149.0, 3171.0, 3171.0, 3184.0, 3223.0, 3227.0, 3234.0, 3234.0, 3234.0, 3245.0, 3245.0, 3234.0, 3245.0, 3256.0, 3292.0, 3310.0, 3314.0, 3369.0, 3388.0, 3422.0, 3468.0, 3508.0, 3561.0, 3587.0, 3645.0, 3736.0, 3798.0, 3848.0, 3848.0, 3848.0, 3863.0, 3916.0, 3940.0, 3954.0, 3979.0, 3979.0, 3979.0, 4006.0, 4006.0, 4007.0, 4009.0, 4010.0, 4010.0, 4014.0, 4014.0, 4013.0, 4014.0, 4052.0, 4052.0, 4052.0, 4068.0, 4068.0, 4052.0, 4052.0, 4052.0, 4014.0, 4029.0, 4029.0, 4052.0, 4068.0, 4068.0, 4068.0, 4068.0, 4089.0, 4089.0, 4068.0, 4068.0, 4068.0, 4068.0, 4068.0, 4068.0, 4068.0, 4089.0, 4099.0, 4089.0, 4068.0, 4068.0, 4068.0, 4068.0, 4059.0, 3956.0, 3932.0, 3923.0, 3917.0, 3892.0, 3873.0, 3862.0, 3845.0, 3839.0, 3783.0, 3770.0, 3768.0, 3759.0, 3759.0, 3759.0, 3759.0, 3759.0, 3759.0, 3748.0, 3734.0, 3734.0, 3734.0, 3734.0, 3734.0, 3733.0, 3734.0, 3741.0, 3741.0, 3741.0, 3734.0, 3728.0, 3728.0, 3728.0, 3728.0, 3718.0, 3715.0, 3629.0, 3609.0, 3528.0, 3501.0, 3501.0, 3491.0, 3480.0, 3480.0, 3459.0, 3439.0, 3405.0, 3405.0, 3405.0, 3405.0, 3405.0]


import numpy as np
import matplotlib.pyplot as plt

plt.subplot(3,1,1)

plt.plot(data1) 
plt.subplot(3,1,2)
plt.plot(data2) 

ds = 4000//50

for i in range(ds):
    data1[i::ds] -= np.median(data1[i::ds])

plt.subplot(3,1,3)

plt.plot(data1)
plt.show()
